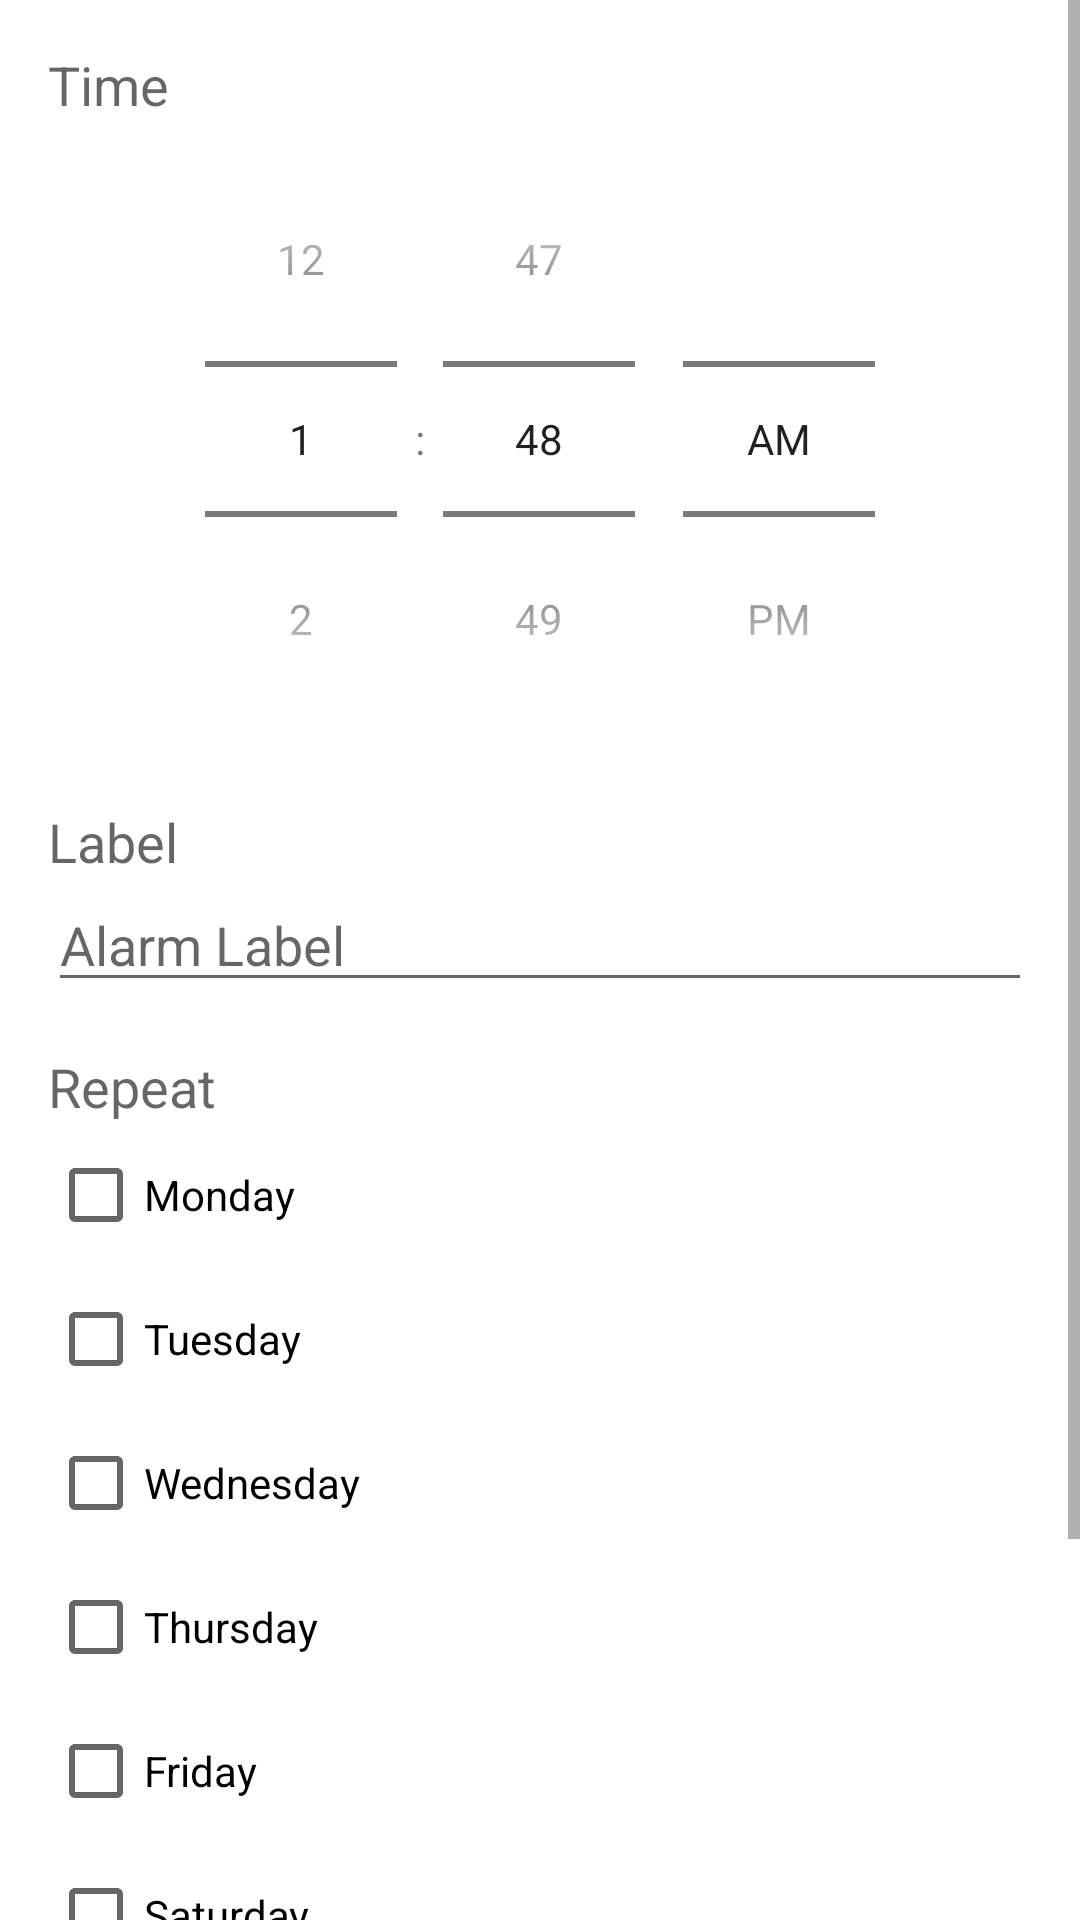

Produce the Android XML layout that renders to this screen, including the resource entries it uses.
<!-- AndroidManifest.xml: application theme Theme.SimpleAlarms -->
<!-- res/layout/activity_add_edit_alarm.xml -->
<?xml version="1.0" encoding="utf-8"?>
<ScrollView xmlns:android="http://schemas.android.com/apk/res/android"
    xmlns:app="http://schemas.android.com/apk/res-auto"
    xmlns:tools="http://schemas.android.com/tools"
    android:layout_width="match_parent"
    android:layout_height="match_parent"
    tools:context=".AddAlarm">

    <LinearLayout
        android:layout_width="match_parent"
        android:layout_height="wrap_content"
        android:orientation="vertical"
        android:padding="16dp">

        <TextView
            android:layout_width="wrap_content"
            android:layout_height="wrap_content"
            android:text="Time"
            android:textAppearance="@style/TextAppearance.AppCompat.Medium"/>

        <TimePicker
            android:id="@+id/timePicker"
            android:layout_width="match_parent"
            android:layout_height="wrap_content"
            android:timePickerMode="spinner"/>

        <TextView
            android:layout_width="wrap_content"
            android:layout_height="wrap_content"
            android:text="Label"
            android:layout_marginTop="16dp"
            android:textAppearance="@style/TextAppearance.AppCompat.Medium"/>

        <EditText
            android:id="@+id/editTextLabel"
            android:layout_width="match_parent"
            android:layout_height="wrap_content"
            android:hint="Alarm Label"
            android:inputType="textCapSentences"/>

        <TextView
            android:layout_width="wrap_content"
            android:layout_height="wrap_content"
            android:text="Repeat"
            android:layout_marginTop="16dp"
            android:textAppearance="@style/TextAppearance.AppCompat.Medium"/>

        <CheckBox android:id="@+id/checkBoxMonday" android:layout_width="wrap_content" android:layout_height="wrap_content" android:text="Monday"/>
        <CheckBox android:id="@+id/checkBoxTuesday" android:layout_width="wrap_content" android:layout_height="wrap_content" android:text="Tuesday"/>
        <CheckBox android:id="@+id/checkBoxWednesday" android:layout_width="wrap_content" android:layout_height="wrap_content" android:text="Wednesday"/>
        <CheckBox android:id="@+id/checkBoxThursday" android:layout_width="wrap_content" android:layout_height="wrap_content" android:text="Thursday"/>
        <CheckBox android:id="@+id/checkBoxFriday" android:layout_width="wrap_content" android:layout_height="wrap_content" android:text="Friday"/>
        <CheckBox android:id="@+id/checkBoxSaturday" android:layout_width="wrap_content" android:layout_height="wrap_content" android:text="Saturday"/>
        <CheckBox android:id="@+id/checkBoxSunday" android:layout_width="wrap_content" android:layout_height="wrap_content" android:text="Sunday"/>


        <LinearLayout
            android:layout_width="match_parent"
            android:layout_height="wrap_content"
            android:orientation="horizontal"
            android:layout_marginTop="24dp">

            <Button
                android:id="@+id/buttonDelete"
                android:layout_width="0dp"
                android:layout_height="wrap_content"
                android:layout_weight="1"
                android:text="Delete"
                style="?attr/materialButtonOutlinedStyle"
                android:layout_marginEnd="8dp"
                android:visibility="gone"/> 

            <Button
                android:id="@+id/buttonSave"
                android:layout_width="0dp"
                android:layout_height="wrap_content"
                android:layout_weight="1"
                android:text="Save"/>
        </LinearLayout>
    </LinearLayout>
</ScrollView>
<!-- resources referenced by this layout -->
<resources>
  <style name="Theme.SimpleAlarms" parent="Theme.MaterialComponents.DayNight.NoActionBar">
          
      </style>
</resources>
